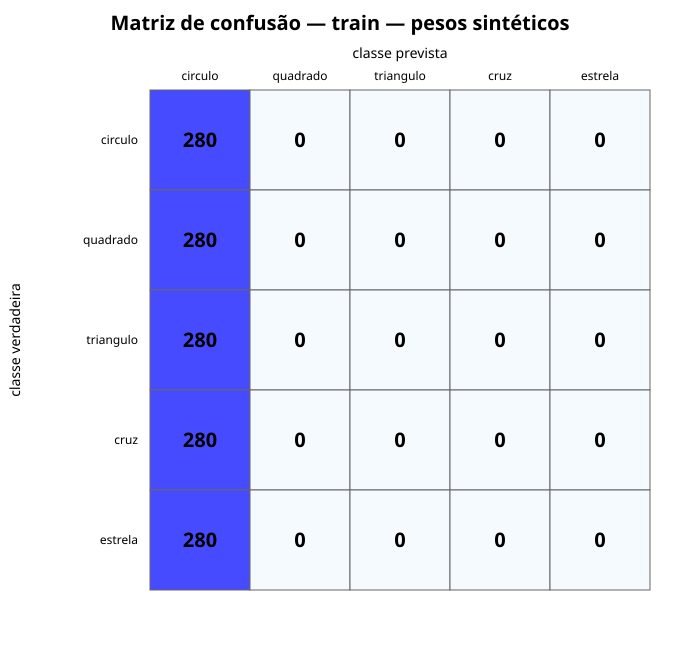

Source data for this figure (header and first rows):
true\pred, circulo, quadrado, triangulo, cruz, estrela, total
circulo, 280, 0, 0, 0, 0, 280
quadrado, 280, 0, 0, 0, 0, 280
triangulo, 280, 0, 0, 0, 0, 280
cruz, 280, 0, 0, 0, 0, 280
estrela, 280, 0, 0, 0, 0, 280
total, 1400, 0, 0, 0, 0, 1400
